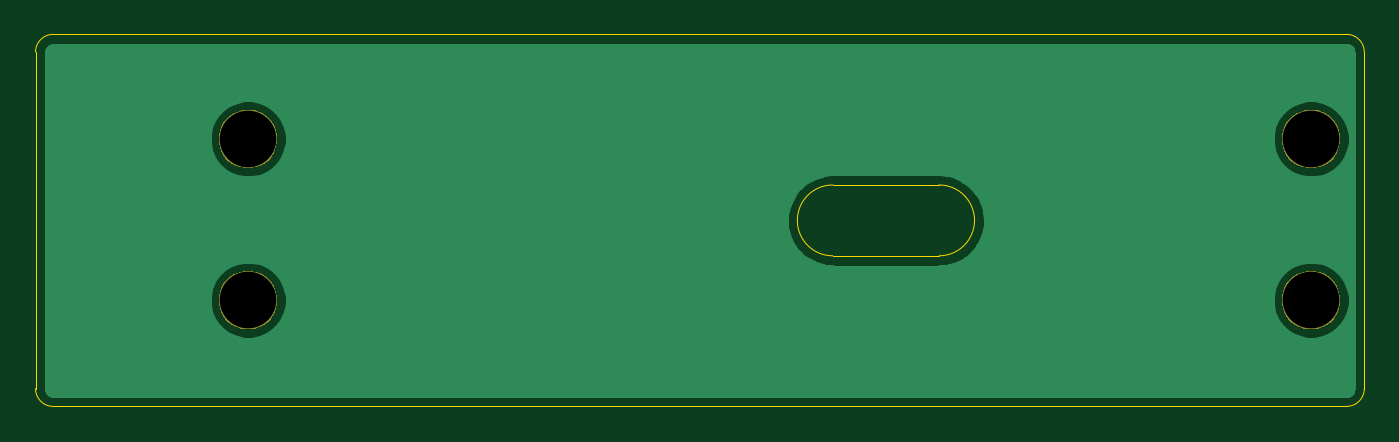
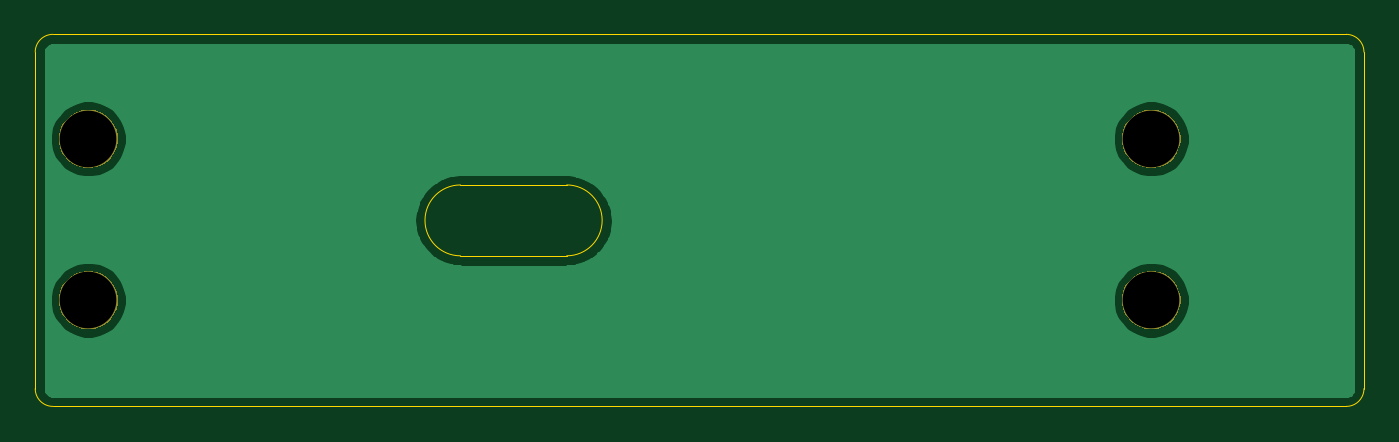
Circuit board: 10 layer files. Board 75.0 x 21.0 mm.
- bottom_copper: es_back-B_Cu.gbl (16905 bytes)
- bottom_mask: es_back-B_Mask.gbs (4558 bytes)
- paste: es_back-B_Paste.gbp (503 bytes)
- bottom_silk: es_back-B_SilkS.gbo (642 bytes)
- outline: es_back-Edge_Cuts.gm1 (1272 bytes)
- top_copper: es_back-F_Cu.gtl (16905 bytes)
- top_mask: es_back-F_Mask.gts (4558 bytes)
- paste: es_back-F_Paste.gtp (503 bytes)
- top_silk: es_back-F_SilkS.gto (642 bytes)
- drill: es_back.drl (316 bytes)

=== bottom_copper: es_back-B_Cu.gbl (16905 bytes, source omitted) ===
=== bottom_mask: es_back-B_Mask.gbs ===
G04 #@! TF.GenerationSoftware,KiCad,Pcbnew,(5.1.2)-1*
G04 #@! TF.CreationDate,2021-01-11T20:38:22+09:00*
G04 #@! TF.ProjectId,es_back,65735f62-6163-46b2-9e6b-696361645f70,v1.2*
G04 #@! TF.SameCoordinates,Original*
G04 #@! TF.FileFunction,Soldermask,Bot*
G04 #@! TF.FilePolarity,Negative*
%FSLAX46Y46*%
G04 Gerber Fmt 4.6, Leading zero omitted, Abs format (unit mm)*
G04 Created by KiCad (PCBNEW (5.1.2)-1) date 2021-01-11 20:38:22*
%MOMM*%
%LPD*%
G04 APERTURE LIST*
%ADD10C,0.100000*%
G04 APERTURE END LIST*
D10*
G36*
X207375256Y-89391298D02*
G01*
X207481579Y-89412447D01*
X207782042Y-89536903D01*
X208052451Y-89717585D01*
X208282415Y-89947549D01*
X208463097Y-90217958D01*
X208587553Y-90518421D01*
X208651000Y-90837391D01*
X208651000Y-91162609D01*
X208587553Y-91481579D01*
X208463097Y-91782042D01*
X208282415Y-92052451D01*
X208052451Y-92282415D01*
X207782042Y-92463097D01*
X207481579Y-92587553D01*
X207375256Y-92608702D01*
X207162611Y-92651000D01*
X206837389Y-92651000D01*
X206624744Y-92608702D01*
X206518421Y-92587553D01*
X206217958Y-92463097D01*
X205947549Y-92282415D01*
X205717585Y-92052451D01*
X205536903Y-91782042D01*
X205412447Y-91481579D01*
X205349000Y-91162609D01*
X205349000Y-90837391D01*
X205412447Y-90518421D01*
X205536903Y-90217958D01*
X205717585Y-89947549D01*
X205947549Y-89717585D01*
X206217958Y-89536903D01*
X206518421Y-89412447D01*
X206624744Y-89391298D01*
X206837389Y-89349000D01*
X207162611Y-89349000D01*
X207375256Y-89391298D01*
X207375256Y-89391298D01*
G37*
G36*
X147375256Y-89391298D02*
G01*
X147481579Y-89412447D01*
X147782042Y-89536903D01*
X148052451Y-89717585D01*
X148282415Y-89947549D01*
X148463097Y-90217958D01*
X148587553Y-90518421D01*
X148651000Y-90837391D01*
X148651000Y-91162609D01*
X148587553Y-91481579D01*
X148463097Y-91782042D01*
X148282415Y-92052451D01*
X148052451Y-92282415D01*
X147782042Y-92463097D01*
X147481579Y-92587553D01*
X147375256Y-92608702D01*
X147162611Y-92651000D01*
X146837389Y-92651000D01*
X146624744Y-92608702D01*
X146518421Y-92587553D01*
X146217958Y-92463097D01*
X145947549Y-92282415D01*
X145717585Y-92052451D01*
X145536903Y-91782042D01*
X145412447Y-91481579D01*
X145349000Y-91162609D01*
X145349000Y-90837391D01*
X145412447Y-90518421D01*
X145536903Y-90217958D01*
X145717585Y-89947549D01*
X145947549Y-89717585D01*
X146217958Y-89536903D01*
X146518421Y-89412447D01*
X146624744Y-89391298D01*
X146837389Y-89349000D01*
X147162611Y-89349000D01*
X147375256Y-89391298D01*
X147375256Y-89391298D01*
G37*
G36*
X207375256Y-80291298D02*
G01*
X207481579Y-80312447D01*
X207782042Y-80436903D01*
X208052451Y-80617585D01*
X208282415Y-80847549D01*
X208463097Y-81117958D01*
X208587553Y-81418421D01*
X208651000Y-81737391D01*
X208651000Y-82062609D01*
X208587553Y-82381579D01*
X208463097Y-82682042D01*
X208282415Y-82952451D01*
X208052451Y-83182415D01*
X207782042Y-83363097D01*
X207481579Y-83487553D01*
X207375256Y-83508702D01*
X207162611Y-83551000D01*
X206837389Y-83551000D01*
X206624744Y-83508702D01*
X206518421Y-83487553D01*
X206217958Y-83363097D01*
X205947549Y-83182415D01*
X205717585Y-82952451D01*
X205536903Y-82682042D01*
X205412447Y-82381579D01*
X205349000Y-82062609D01*
X205349000Y-81737391D01*
X205412447Y-81418421D01*
X205536903Y-81117958D01*
X205717585Y-80847549D01*
X205947549Y-80617585D01*
X206217958Y-80436903D01*
X206518421Y-80312447D01*
X206624744Y-80291298D01*
X206837389Y-80249000D01*
X207162611Y-80249000D01*
X207375256Y-80291298D01*
X207375256Y-80291298D01*
G37*
G36*
X147375256Y-80291298D02*
G01*
X147481579Y-80312447D01*
X147782042Y-80436903D01*
X148052451Y-80617585D01*
X148282415Y-80847549D01*
X148463097Y-81117958D01*
X148587553Y-81418421D01*
X148651000Y-81737391D01*
X148651000Y-82062609D01*
X148587553Y-82381579D01*
X148463097Y-82682042D01*
X148282415Y-82952451D01*
X148052451Y-83182415D01*
X147782042Y-83363097D01*
X147481579Y-83487553D01*
X147375256Y-83508702D01*
X147162611Y-83551000D01*
X146837389Y-83551000D01*
X146624744Y-83508702D01*
X146518421Y-83487553D01*
X146217958Y-83363097D01*
X145947549Y-83182415D01*
X145717585Y-82952451D01*
X145536903Y-82682042D01*
X145412447Y-82381579D01*
X145349000Y-82062609D01*
X145349000Y-81737391D01*
X145412447Y-81418421D01*
X145536903Y-81117958D01*
X145717585Y-80847549D01*
X145947549Y-80617585D01*
X146217958Y-80436903D01*
X146518421Y-80312447D01*
X146624744Y-80291298D01*
X146837389Y-80249000D01*
X147162611Y-80249000D01*
X147375256Y-80291298D01*
X147375256Y-80291298D01*
G37*
M02*

=== paste: es_back-B_Paste.gbp ===
G04 #@! TF.GenerationSoftware,KiCad,Pcbnew,(5.1.2)-1*
G04 #@! TF.CreationDate,2021-01-11T20:38:22+09:00*
G04 #@! TF.ProjectId,es_back,65735f62-6163-46b2-9e6b-696361645f70,v1.2*
G04 #@! TF.SameCoordinates,Original*
G04 #@! TF.FileFunction,Paste,Bot*
G04 #@! TF.FilePolarity,Positive*
%FSLAX46Y46*%
G04 Gerber Fmt 4.6, Leading zero omitted, Abs format (unit mm)*
G04 Created by KiCad (PCBNEW (5.1.2)-1) date 2021-01-11 20:38:22*
%MOMM*%
%LPD*%
G04 APERTURE LIST*
G04 APERTURE END LIST*
M02*

=== bottom_silk: es_back-B_SilkS.gbo ===
G04 #@! TF.GenerationSoftware,KiCad,Pcbnew,(5.1.2)-1*
G04 #@! TF.CreationDate,2021-01-11T20:38:22+09:00*
G04 #@! TF.ProjectId,es_back,65735f62-6163-46b2-9e6b-696361645f70,v1.2*
G04 #@! TF.SameCoordinates,Original*
G04 #@! TF.FileFunction,Legend,Bot*
G04 #@! TF.FilePolarity,Positive*
%FSLAX46Y46*%
G04 Gerber Fmt 4.6, Leading zero omitted, Abs format (unit mm)*
G04 Created by KiCad (PCBNEW (5.1.2)-1) date 2021-01-11 20:38:22*
%MOMM*%
%LPD*%
G04 APERTURE LIST*
%ADD10C,3.302000*%
G04 APERTURE END LIST*
%LPC*%
D10*
X207000000Y-91000000D03*
X207000000Y-81900000D03*
X147000000Y-91000000D03*
X147000000Y-81900000D03*
M02*

=== outline: es_back-Edge_Cuts.gm1 ===
G04 #@! TF.GenerationSoftware,KiCad,Pcbnew,(5.1.2)-1*
G04 #@! TF.CreationDate,2021-01-11T20:38:23+09:00*
G04 #@! TF.ProjectId,es_back,65735f62-6163-46b2-9e6b-696361645f70,v1.2*
G04 #@! TF.SameCoordinates,Original*
G04 #@! TF.FileFunction,Profile,NP*
%FSLAX46Y46*%
G04 Gerber Fmt 4.6, Leading zero omitted, Abs format (unit mm)*
G04 Created by KiCad (PCBNEW (5.1.2)-1) date 2021-01-11 20:38:23*
%MOMM*%
%LPD*%
G04 APERTURE LIST*
%ADD10C,0.050000*%
G04 APERTURE END LIST*
D10*
X180000000Y-88500000D02*
X186000000Y-88500000D01*
X180000000Y-84500000D02*
X186000000Y-84500000D01*
X186000000Y-84500000D02*
G75*
G02X186000000Y-88500000I0J-2000000D01*
G01*
X180000000Y-88500000D02*
G75*
G02X180000000Y-84500000I0J2000000D01*
G01*
X209000000Y-76000000D02*
X136000000Y-76000000D01*
X209000000Y-97000000D02*
X136000000Y-97000000D01*
X209000000Y-76000000D02*
G75*
G02X210000000Y-77000000I0J-1000000D01*
G01*
X210000000Y-96000000D02*
G75*
G02X209000000Y-97000000I-1000000J0D01*
G01*
X136000000Y-97000000D02*
G75*
G02X135000000Y-96000000I0J1000000D01*
G01*
X135000000Y-77000000D02*
G75*
G02X136000000Y-76000000I1000000J0D01*
G01*
X210000000Y-77000000D02*
X210000000Y-96000000D01*
X135000000Y-77000000D02*
X135000000Y-96000000D01*
M02*

=== top_copper: es_back-F_Cu.gtl (16905 bytes, source omitted) ===
=== top_mask: es_back-F_Mask.gts ===
G04 #@! TF.GenerationSoftware,KiCad,Pcbnew,(5.1.2)-1*
G04 #@! TF.CreationDate,2021-01-11T20:38:22+09:00*
G04 #@! TF.ProjectId,es_back,65735f62-6163-46b2-9e6b-696361645f70,v1.2*
G04 #@! TF.SameCoordinates,Original*
G04 #@! TF.FileFunction,Soldermask,Top*
G04 #@! TF.FilePolarity,Negative*
%FSLAX46Y46*%
G04 Gerber Fmt 4.6, Leading zero omitted, Abs format (unit mm)*
G04 Created by KiCad (PCBNEW (5.1.2)-1) date 2021-01-11 20:38:22*
%MOMM*%
%LPD*%
G04 APERTURE LIST*
%ADD10C,0.100000*%
G04 APERTURE END LIST*
D10*
G36*
X207375256Y-89391298D02*
G01*
X207481579Y-89412447D01*
X207782042Y-89536903D01*
X208052451Y-89717585D01*
X208282415Y-89947549D01*
X208463097Y-90217958D01*
X208587553Y-90518421D01*
X208651000Y-90837391D01*
X208651000Y-91162609D01*
X208587553Y-91481579D01*
X208463097Y-91782042D01*
X208282415Y-92052451D01*
X208052451Y-92282415D01*
X207782042Y-92463097D01*
X207481579Y-92587553D01*
X207375256Y-92608702D01*
X207162611Y-92651000D01*
X206837389Y-92651000D01*
X206624744Y-92608702D01*
X206518421Y-92587553D01*
X206217958Y-92463097D01*
X205947549Y-92282415D01*
X205717585Y-92052451D01*
X205536903Y-91782042D01*
X205412447Y-91481579D01*
X205349000Y-91162609D01*
X205349000Y-90837391D01*
X205412447Y-90518421D01*
X205536903Y-90217958D01*
X205717585Y-89947549D01*
X205947549Y-89717585D01*
X206217958Y-89536903D01*
X206518421Y-89412447D01*
X206624744Y-89391298D01*
X206837389Y-89349000D01*
X207162611Y-89349000D01*
X207375256Y-89391298D01*
X207375256Y-89391298D01*
G37*
G36*
X147375256Y-89391298D02*
G01*
X147481579Y-89412447D01*
X147782042Y-89536903D01*
X148052451Y-89717585D01*
X148282415Y-89947549D01*
X148463097Y-90217958D01*
X148587553Y-90518421D01*
X148651000Y-90837391D01*
X148651000Y-91162609D01*
X148587553Y-91481579D01*
X148463097Y-91782042D01*
X148282415Y-92052451D01*
X148052451Y-92282415D01*
X147782042Y-92463097D01*
X147481579Y-92587553D01*
X147375256Y-92608702D01*
X147162611Y-92651000D01*
X146837389Y-92651000D01*
X146624744Y-92608702D01*
X146518421Y-92587553D01*
X146217958Y-92463097D01*
X145947549Y-92282415D01*
X145717585Y-92052451D01*
X145536903Y-91782042D01*
X145412447Y-91481579D01*
X145349000Y-91162609D01*
X145349000Y-90837391D01*
X145412447Y-90518421D01*
X145536903Y-90217958D01*
X145717585Y-89947549D01*
X145947549Y-89717585D01*
X146217958Y-89536903D01*
X146518421Y-89412447D01*
X146624744Y-89391298D01*
X146837389Y-89349000D01*
X147162611Y-89349000D01*
X147375256Y-89391298D01*
X147375256Y-89391298D01*
G37*
G36*
X207375256Y-80291298D02*
G01*
X207481579Y-80312447D01*
X207782042Y-80436903D01*
X208052451Y-80617585D01*
X208282415Y-80847549D01*
X208463097Y-81117958D01*
X208587553Y-81418421D01*
X208651000Y-81737391D01*
X208651000Y-82062609D01*
X208587553Y-82381579D01*
X208463097Y-82682042D01*
X208282415Y-82952451D01*
X208052451Y-83182415D01*
X207782042Y-83363097D01*
X207481579Y-83487553D01*
X207375256Y-83508702D01*
X207162611Y-83551000D01*
X206837389Y-83551000D01*
X206624744Y-83508702D01*
X206518421Y-83487553D01*
X206217958Y-83363097D01*
X205947549Y-83182415D01*
X205717585Y-82952451D01*
X205536903Y-82682042D01*
X205412447Y-82381579D01*
X205349000Y-82062609D01*
X205349000Y-81737391D01*
X205412447Y-81418421D01*
X205536903Y-81117958D01*
X205717585Y-80847549D01*
X205947549Y-80617585D01*
X206217958Y-80436903D01*
X206518421Y-80312447D01*
X206624744Y-80291298D01*
X206837389Y-80249000D01*
X207162611Y-80249000D01*
X207375256Y-80291298D01*
X207375256Y-80291298D01*
G37*
G36*
X147375256Y-80291298D02*
G01*
X147481579Y-80312447D01*
X147782042Y-80436903D01*
X148052451Y-80617585D01*
X148282415Y-80847549D01*
X148463097Y-81117958D01*
X148587553Y-81418421D01*
X148651000Y-81737391D01*
X148651000Y-82062609D01*
X148587553Y-82381579D01*
X148463097Y-82682042D01*
X148282415Y-82952451D01*
X148052451Y-83182415D01*
X147782042Y-83363097D01*
X147481579Y-83487553D01*
X147375256Y-83508702D01*
X147162611Y-83551000D01*
X146837389Y-83551000D01*
X146624744Y-83508702D01*
X146518421Y-83487553D01*
X146217958Y-83363097D01*
X145947549Y-83182415D01*
X145717585Y-82952451D01*
X145536903Y-82682042D01*
X145412447Y-82381579D01*
X145349000Y-82062609D01*
X145349000Y-81737391D01*
X145412447Y-81418421D01*
X145536903Y-81117958D01*
X145717585Y-80847549D01*
X145947549Y-80617585D01*
X146217958Y-80436903D01*
X146518421Y-80312447D01*
X146624744Y-80291298D01*
X146837389Y-80249000D01*
X147162611Y-80249000D01*
X147375256Y-80291298D01*
X147375256Y-80291298D01*
G37*
M02*

=== paste: es_back-F_Paste.gtp ===
G04 #@! TF.GenerationSoftware,KiCad,Pcbnew,(5.1.2)-1*
G04 #@! TF.CreationDate,2021-01-11T20:38:22+09:00*
G04 #@! TF.ProjectId,es_back,65735f62-6163-46b2-9e6b-696361645f70,v1.2*
G04 #@! TF.SameCoordinates,Original*
G04 #@! TF.FileFunction,Paste,Top*
G04 #@! TF.FilePolarity,Positive*
%FSLAX46Y46*%
G04 Gerber Fmt 4.6, Leading zero omitted, Abs format (unit mm)*
G04 Created by KiCad (PCBNEW (5.1.2)-1) date 2021-01-11 20:38:22*
%MOMM*%
%LPD*%
G04 APERTURE LIST*
G04 APERTURE END LIST*
M02*

=== top_silk: es_back-F_SilkS.gto ===
G04 #@! TF.GenerationSoftware,KiCad,Pcbnew,(5.1.2)-1*
G04 #@! TF.CreationDate,2021-01-11T20:38:22+09:00*
G04 #@! TF.ProjectId,es_back,65735f62-6163-46b2-9e6b-696361645f70,v1.2*
G04 #@! TF.SameCoordinates,Original*
G04 #@! TF.FileFunction,Legend,Top*
G04 #@! TF.FilePolarity,Positive*
%FSLAX46Y46*%
G04 Gerber Fmt 4.6, Leading zero omitted, Abs format (unit mm)*
G04 Created by KiCad (PCBNEW (5.1.2)-1) date 2021-01-11 20:38:22*
%MOMM*%
%LPD*%
G04 APERTURE LIST*
%ADD10C,3.302000*%
G04 APERTURE END LIST*
%LPC*%
D10*
X207000000Y-91000000D03*
X207000000Y-81900000D03*
X147000000Y-91000000D03*
X147000000Y-81900000D03*
M02*

=== drill: es_back.drl ===
M48
; DRILL file {KiCad (5.1.2)-1} date 2021/01/11 20:38:24
; FORMAT={-:-/ absolute / metric / decimal}
; #@! TF.CreationDate,2021-01-11T20:38:24+09:00
; #@! TF.GenerationSoftware,Kicad,Pcbnew,(5.1.2)-1
FMAT,2
METRIC
T1C3.200
%
G90
G05
T1
X147.0Y-81.9
X207.0Y-81.9
X207.0Y-91.0
X147.0Y-91.0
T0
M30

